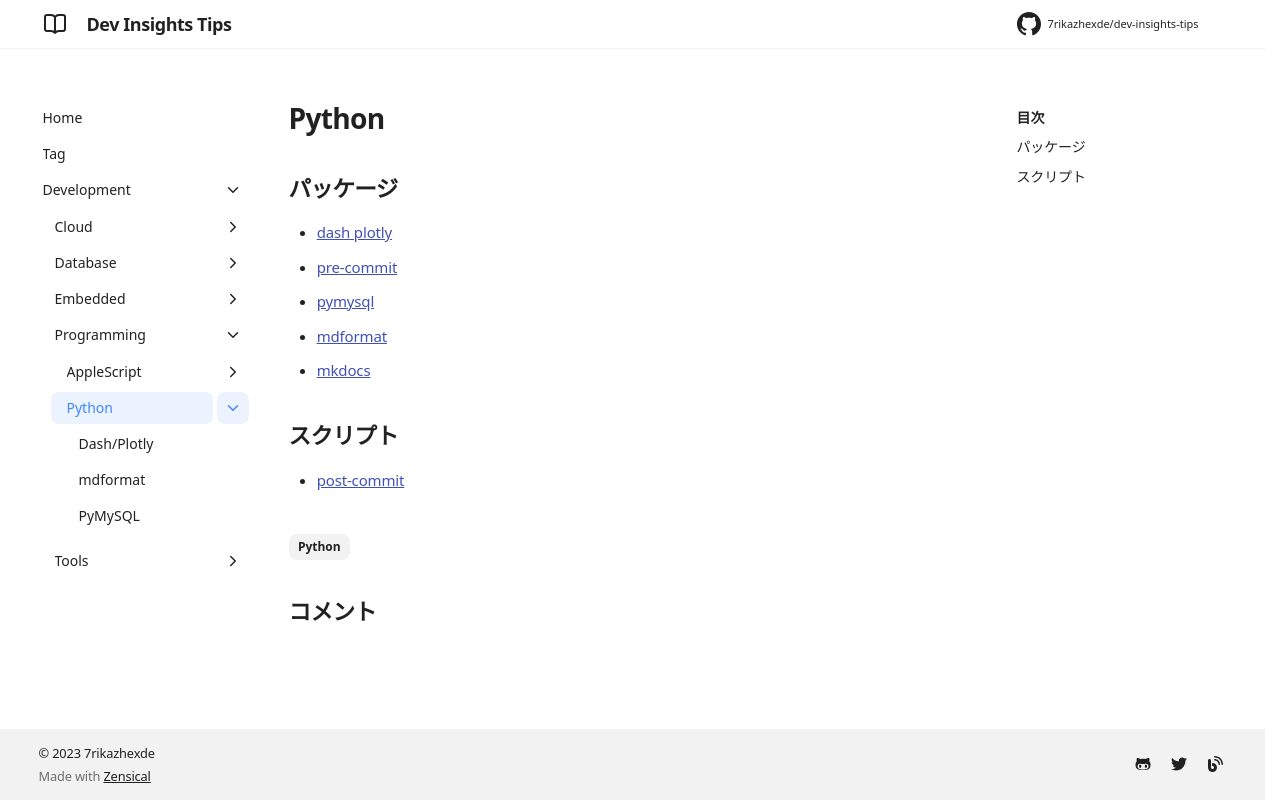

repository: 7rikazhexde/dev-insights-tips · page: ja/development/programming/python/index.html · generator: mkdocs

---
title: Python
tags:
  - Python
description:
---

## パッケージ

- [dash plotly](./dash-plotly.md)
- [pre-commit](../../tools/version-control/git/git-hook/pre-commit/index.md)
- [pymysql](./pymysql.md)
- [mdformat](./mdformat.md)
- [mkdocs](../../tools/document/mkdocs/index.md)

## スクリプト

- [post-commit](../../tools/version-control/git/git-hook/post-commit/index.md)
